12-way image classification set "data" from GitHub (jyczju/SmartRobotCreativityContest); label vocabulary: dilei, gongbin, junqi, junzhang, lianzhang, lvzhang, paizhang, shizhang, siling, tuanzhang, yinzhang, zhadan.

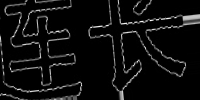
Label: lianzhang

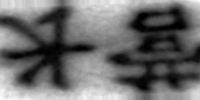
Label: yinzhang

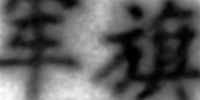
Label: junqi

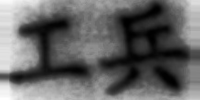
Label: gongbin

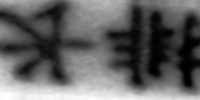
Label: paizhang

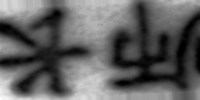
Label: shizhang
